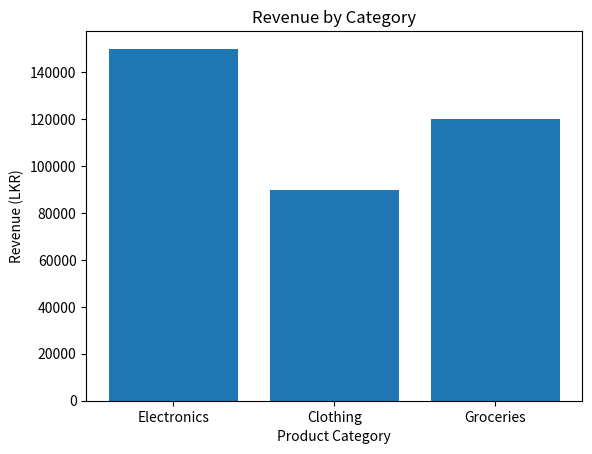

The script that saved this image:
import matplotlib.pyplot as plt

categories = ["Electronics", "Clothing", "Groceries"]
revenue = [150000, 90000, 120000]

plt.bar(categories, revenue)
plt.title("Revenue by Category")
plt.xlabel("Product Category")
plt.ylabel("Revenue (LKR)")
plt.show()
